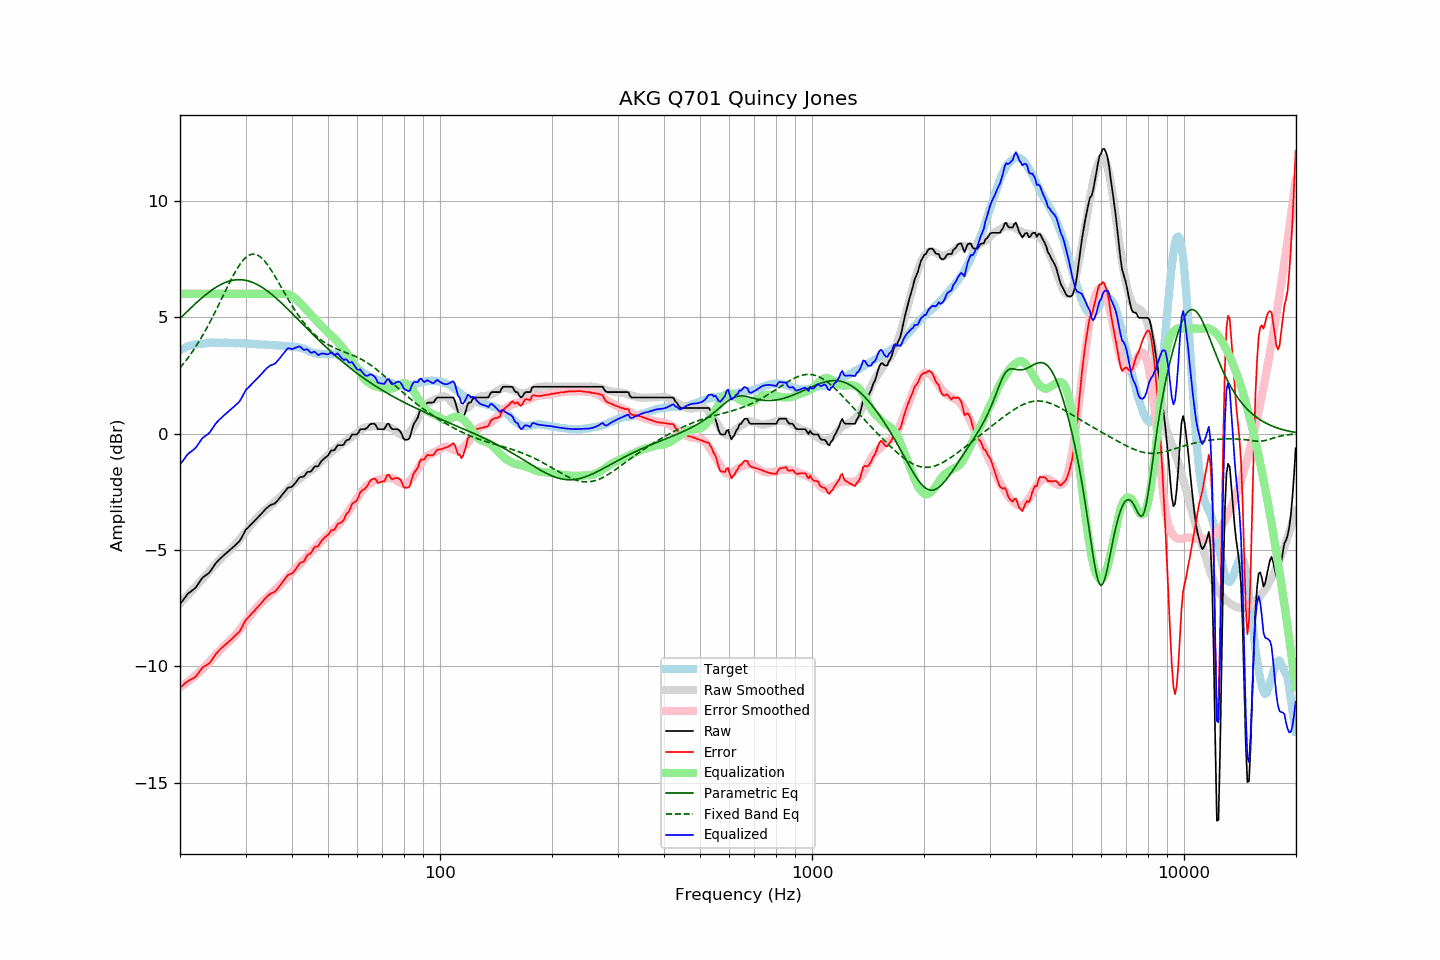

Values plotted in this chart, from the file beside it:
frequency, raw, error, smoothed, error_smoothed, equalization, parametric_eq, fixed_band_eq, equalized_raw, equalized_smoothed, target
20.00, -7.33, -10.91, -7.30, -10.89, 6.00, 4.94, 2.82, -1.33, -1.30, 3.58
20.20, -7.24, -10.86, -7.22, -10.85, 6.00, 5.01, 2.90, -1.24, -1.22, 3.62
20.40, -7.15, -10.80, -7.15, -10.80, 6.00, 5.07, 2.99, -1.15, -1.15, 3.65
20.61, -7.05, -10.73, -7.07, -10.75, 6.00, 5.14, 3.07, -1.05, -1.07, 3.68
20.81, -6.96, -10.68, -7.00, -10.71, 6.00, 5.21, 3.16, -0.96, -1.00, 3.72
21.02, -6.87, -10.63, -6.92, -10.65, 6.00, 5.28, 3.25, -0.87, -0.92, 3.76
21.23, -6.82, -10.59, -6.85, -10.60, 6.00, 5.34, 3.35, -0.82, -0.85, 3.77
21.44, -6.77, -10.56, -6.77, -10.55, 6.00, 5.41, 3.44, -0.77, -0.77, 3.79
21.66, -6.71, -10.52, -6.70, -10.49, 6.00, 5.47, 3.54, -0.71, -0.70, 3.81
21.87, -6.66, -10.48, -6.62, -10.43, 6.00, 5.54, 3.65, -0.66, -0.62, 3.82
22.09, -6.59, -10.43, -6.55, -10.37, 6.00, 5.60, 3.75, -0.59, -0.55, 3.84
22.31, -6.49, -10.33, -6.47, -10.31, 6.00, 5.67, 3.86, -0.49, -0.47, 3.84
22.54, -6.39, -10.24, -6.40, -10.25, 6.00, 5.73, 3.97, -0.39, -0.40, 3.84
22.76, -6.29, -10.15, -6.33, -10.19, 6.00, 5.79, 4.09, -0.29, -0.33, 3.85
22.99, -6.19, -10.05, -6.26, -10.12, 6.00, 5.85, 4.20, -0.19, -0.26, 3.85
23.22, -6.14, -10.01, -6.18, -10.05, 6.00, 5.91, 4.32, -0.14, -0.18, 3.86
23.45, -6.09, -9.97, -6.10, -9.98, 6.00, 5.96, 4.45, -0.09, -0.10, 3.87
23.69, -6.04, -9.93, -6.02, -9.90, 6.00, 6.02, 4.57, -0.04, -0.02, 3.88
23.92, -5.99, -9.88, -5.93, -9.82, 6.00, 6.07, 4.70, 0.01, 0.07, 3.89
24.16, -5.90, -9.80, -5.85, -9.74, 6.00, 6.12, 4.83, 0.10, 0.15, 3.90
24.40, -5.80, -9.71, -5.77, -9.67, 6.00, 6.17, 4.97, 0.20, 0.23, 3.91
24.65, -5.70, -9.60, -5.69, -9.59, 6.00, 6.22, 5.10, 0.30, 0.31, 3.90
24.89, -5.59, -9.49, -5.62, -9.52, 6.00, 6.26, 5.24, 0.41, 0.38, 3.90
25.14, -5.51, -9.41, -5.55, -9.45, 6.00, 6.31, 5.38, 0.49, 0.45, 3.90
25.39, -5.44, -9.34, -5.47, -9.38, 6.00, 6.35, 5.52, 0.56, 0.53, 3.90
25.65, -5.37, -9.27, -5.40, -9.30, 6.00, 6.39, 5.66, 0.63, 0.60, 3.90
25.91, -5.31, -9.20, -5.32, -9.23, 6.00, 6.42, 5.80, 0.69, 0.68, 3.89
26.16, -5.24, -9.14, -5.25, -9.15, 6.00, 6.45, 5.95, 0.76, 0.75, 3.90
26.43, -5.18, -9.08, -5.19, -9.09, 6.00, 6.48, 6.09, 0.82, 0.81, 3.90
26.69, -5.12, -9.02, -5.13, -9.02, 6.00, 6.51, 6.23, 0.88, 0.87, 3.90
26.96, -5.06, -8.96, -5.07, -8.96, 6.00, 6.53, 6.37, 0.94, 0.93, 3.90
27.23, -5.00, -8.90, -5.01, -8.90, 6.00, 6.55, 6.51, 1.00, 0.99, 3.90
27.50, -4.94, -8.84, -4.94, -8.83, 6.00, 6.57, 6.64, 1.06, 1.06, 3.90
27.77, -4.88, -8.77, -4.87, -8.76, 6.00, 6.58, 6.77, 1.12, 1.13, 3.88
28.05, -4.82, -8.71, -4.80, -8.69, 6.00, 6.59, 6.90, 1.18, 1.20, 3.88
28.33, -4.75, -8.62, -4.72, -8.60, 6.00, 6.60, 7.02, 1.25, 1.28, 3.87
28.62, -4.69, -8.58, -4.64, -8.52, 6.00, 6.61, 7.13, 1.31, 1.36, 3.88
28.90, -4.62, -8.50, -4.55, -8.43, 6.00, 6.61, 7.24, 1.38, 1.45, 3.88
29.19, -4.51, -8.38, -4.47, -8.34, 6.00, 6.60, 7.33, 1.49, 1.53, 3.87
29.48, -4.38, -8.26, -4.38, -8.25, 6.00, 6.60, 7.42, 1.62, 1.62, 3.88
29.78, -4.24, -8.12, -4.29, -8.16, 6.00, 6.59, 7.50, 1.76, 1.71, 3.88
30.08, -4.12, -8.00, -4.20, -8.07, 6.00, 6.58, 7.56, 1.88, 1.80, 3.88
30.38, -4.06, -7.93, -4.11, -7.98, 6.00, 6.56, 7.62, 1.94, 1.89, 3.87
30.68, -3.99, -7.86, -4.03, -7.89, 6.00, 6.54, 7.66, 2.01, 1.97, 3.87
30.99, -3.92, -7.78, -3.94, -7.80, 6.00, 6.52, 7.69, 2.08, 2.06, 3.85
31.30, -3.85, -7.71, -3.85, -7.71, 6.00, 6.49, 7.70, 2.15, 2.15, 3.85
31.61, -3.78, -7.63, -3.77, -7.62, 6.00, 6.46, 7.70, 2.22, 2.23, 3.85
31.93, -3.71, -7.55, -3.69, -7.53, 6.00, 6.43, 7.69, 2.29, 2.31, 3.84
32.24, -3.64, -7.47, -3.61, -7.45, 6.00, 6.40, 7.67, 2.36, 2.39, 3.83
32.57, -3.57, -7.40, -3.54, -7.38, 6.00, 6.36, 7.63, 2.43, 2.46, 3.83
32.89, -3.50, -7.33, -3.48, -7.31, 6.00, 6.32, 7.58, 2.50, 2.52, 3.83
33.22, -3.42, -7.25, -3.42, -7.24, 6.00, 6.28, 7.52, 2.58, 2.58, 3.82
33.55, -3.34, -7.16, -3.36, -7.18, 6.00, 6.23, 7.46, 2.66, 2.64, 3.82
33.89, -3.26, -7.08, -3.30, -7.12, 6.00, 6.19, 7.38, 2.74, 2.70, 3.82
34.23, -3.19, -7.01, -3.24, -7.05, 6.00, 6.14, 7.29, 2.81, 2.76, 3.82
34.57, -3.14, -6.95, -3.18, -6.99, 6.00, 6.09, 7.19, 2.86, 2.82, 3.81
34.92, -3.08, -6.89, -3.12, -6.93, 6.00, 6.03, 7.09, 2.92, 2.88, 3.81
35.27, -3.05, -6.86, -3.06, -6.86, 6.00, 5.98, 6.99, 2.95, 2.94, 3.80
35.62, -3.03, -6.82, -3.00, -6.79, 6.00, 5.92, 6.87, 2.97, 3.00, 3.79
35.97, -3.00, -6.79, -2.93, -6.72, 6.00, 5.86, 6.76, 3.00, 3.07, 3.79
... 635 more rows
